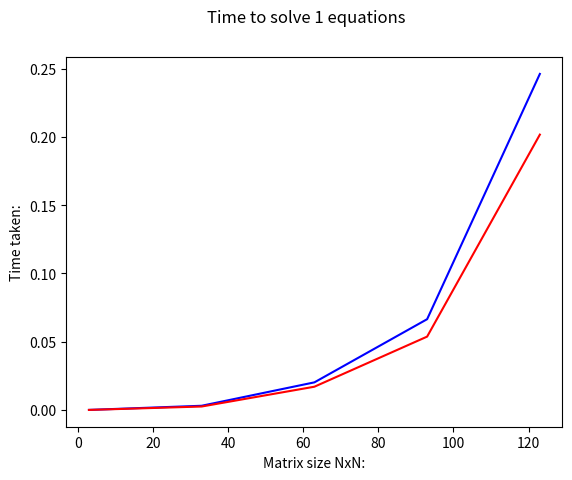
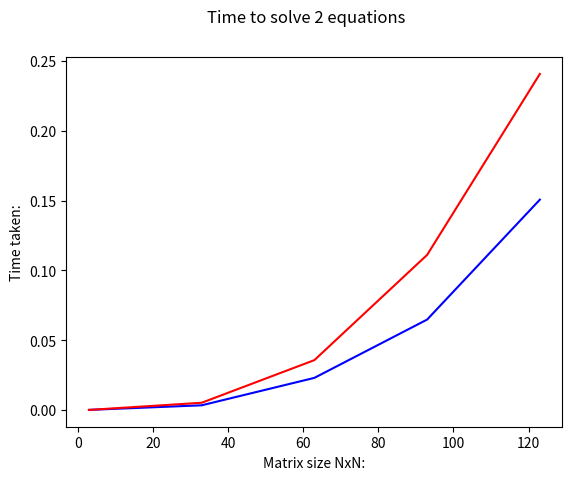
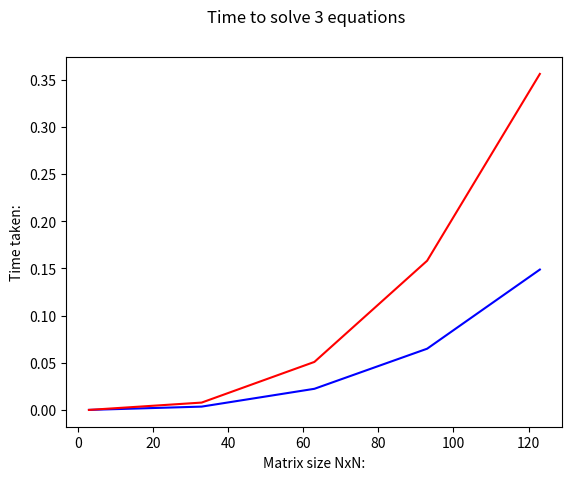
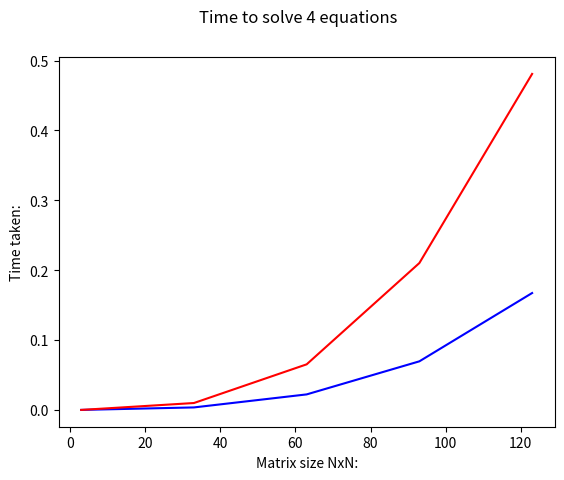
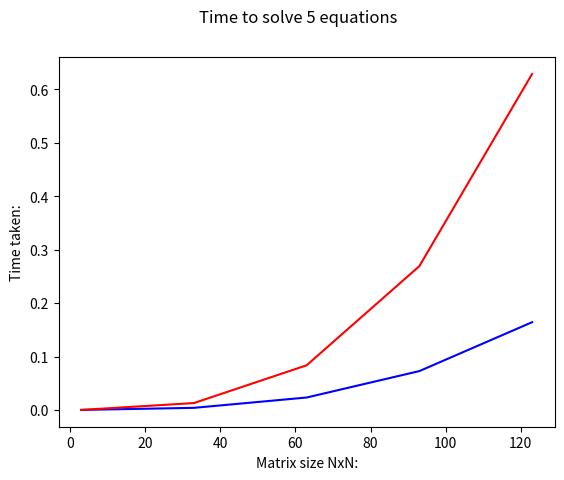

The script that saved these images, in order:
import numpy as np
import matplotlib.pyplot as plt #  Kuvaajien piirtämiseen
from tqdm import tqdm #  Loading bar kirjastolle
import pandas as pd #  Datan käsittely kirjasto
import timeit #  Tarkempi ajastuskirjasto unixille, kuin time


def back_substitution(A, b, lower=False):
    '''
    Ratkaistaan yhtälöryhmä kolmio matriisista
    :param A: Matriisi
    :param b: b-vektori
    :param lower: Alustavasti funktio toimii vain alakolmioille, mutta asettamalla parametrin True niin funktio toimii
    yläkolmio matriisille
    :return: Palauttaa ratkaistun x-vektorin
    '''
    n = len(A)
    x = np.zeros_like(b)
    if A[n - 1, n - 1] == 0:
        raise ValueError
    for i in range(n - 1, -1, -1):
        for j in range(i + 1, n):
            b[i] = b[i] - A[i, j] * x[j]
        x[i] = b[i] / A[i, i]
    if lower:
        x = np.flip(x)
    return x


def gauss_elimination(A, b):
    '''
    Gaussin eliminaatio, jossa lopussa kutsutaan funktiota, joka ratkaisee saadun kolmiomatriisin
    :param A: Matriisi
    :param b: B-vektori
    :return: Palauttaa ratkaistun x-vektorin
    '''
    n = len(A)
    for k in range(n):
        for i in range(k+1, n):
            r = A[i, k] / A[k, k]
            for l in range(k, n):
                A[i, l] -= r * A[k, l]
            b[i] = b[i] - r * b[k]
    x = back_substitution(A, b)
    return x


def lu_decomposition(A):
    '''
    Hajoittaaa matriisin ala- ja yläkolmiomatriisiin
    :param A: Matriisi
    :return: Palauttaa ala- ja yläkolmiomatriisin
    '''
    n = len(A)
    for k in range(n-1):
        for i in range(k+1, n):
            A[i, k] = A[i, k]/A[k, k]
            for j in range(k+1, n):
                A[i, j] -= A[i, k] * A[k, j]
    L = np.tril(A, k=-1) + np.identity(n)
    U = np.triu(A)

    return L, U


def solve_lu(L, U, b):
    '''
    Funktio, joka ratkaisee x-vektorin ala- ja yläkolmiomatriisista.
    :param L: Yläkolmiomatriisi
    :param U: Alakolmiomatriisi
    :param b: b-vektori
    :return: palauttaa x-vektorin
    '''
    Lstar = np.flip(L)
    bstar = np.flip(b)
    z = back_substitution(Lstar, bstar, lower=True)
    x = back_substitution(U, z)
    return x


def time_function(z, method, n):
    '''
    Apufunktio aikatestaukseen. Ei palauta mitään, mutta testataan kauanko funktion suoritus kestää
    :param z: Kuinka monta eri b-vektoria ratkaistaan
    :param method: Kumpi metodi
    :param n: Matriisin koko
    :return: None
    '''
    A = np.random.uniform(low=0.5, high=10, size=(n, n))
    if method == "Gauss":
        for i in range(z):
            b = np.random.uniform(low=0.5, high=20, size=n)
            gauss_elimination(A, b)
    else:
        L, U = lu_decomposition(A)
        for i in range(z):
            b = np.random.uniform(low=0.5, high=10, size=n)
            solve_lu(L, U, b)


def plot_data(df):
    '''
    Apufunktio data piirtämiseen. Kuvaajan tallentava rivi kommentoitu pois
    :param df: Data panda-dataframe formaatissa.
    :return:
    '''
    for i in range(1, 6):
        data = df[(df.b == i)]
        gauss_df = data[(data.Method == "Gauss")]
        lu_df = data[(data.Method == "LU")]
        plt.plot(lu_df.N, lu_df.Time, 'b-')
        plt.plot(gauss_df.N, gauss_df.Time, 'r-')
        plt.suptitle(f"Time to solve {i} equations")
        plt.xlabel("Matrix size NxN:")
        plt.ylabel("Time taken:")
        #plt.savefig(fname=f"time_to_solve_{i}")
        plt.show()


def main():
    '''
    Pääfunktio, jossa määritettään parametrit ja luodaan dataframe ja kutsutaan plot funktiota
    :return:
    '''
    data = []
    testable = ["Gauss", "LU"]
    for z in tqdm(range(1, 6)):
        for n in range(3, 150, 30):
            for function in testable:
                starttime = timeit.default_timer()
                time_function(z, function, n)
                total_time = timeit.default_timer() - starttime
                data.append([z, n, total_time, function])

    columns = ["b", "N", "Time", "Method"]
    df = pd.DataFrame(columns=columns, data=data)
    plot_data(df)


if __name__ == "__main__":
    main()
